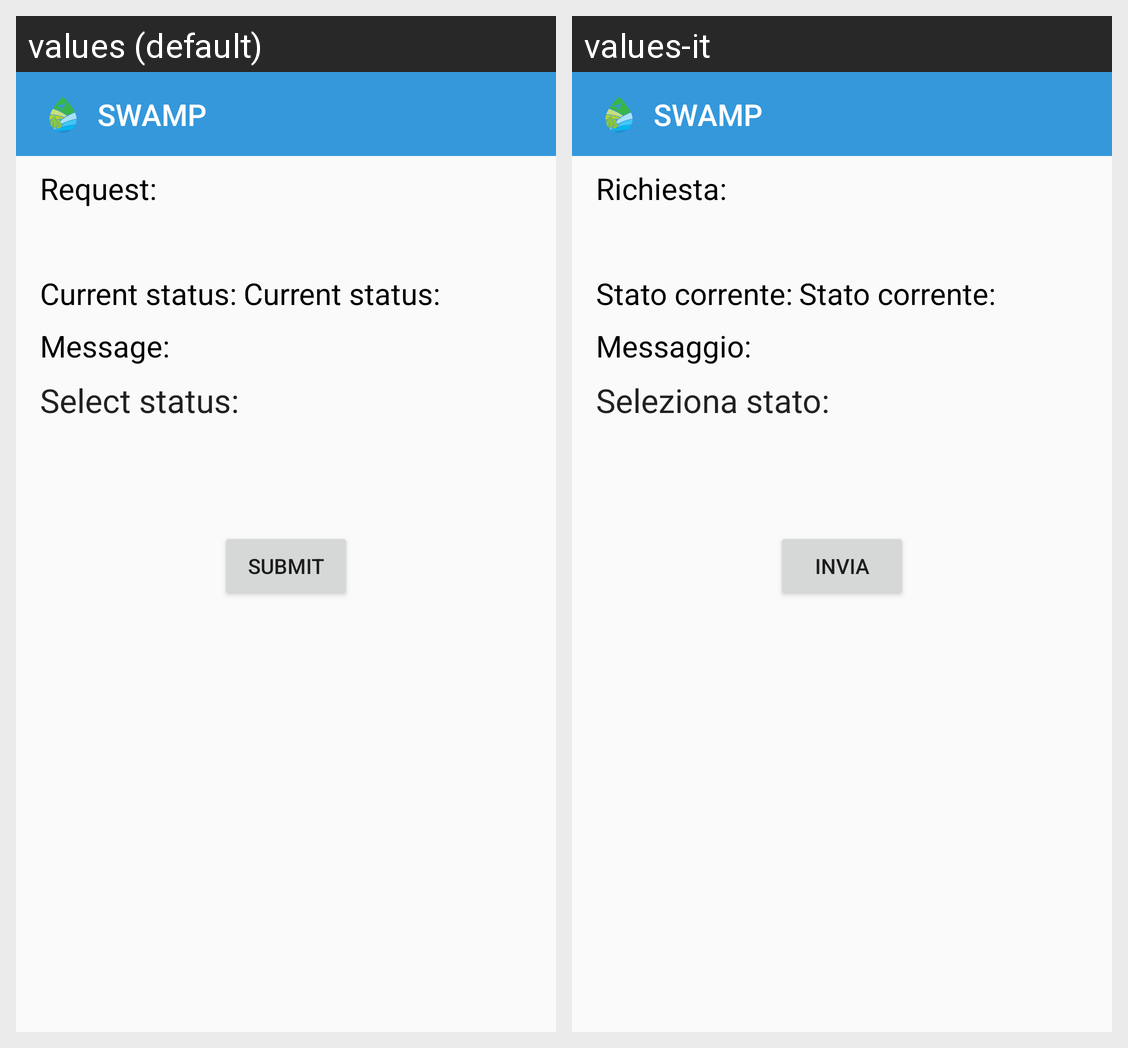

This grid shows one Android layout under two languages. Give, for every string resource on the screen, its name, the default text and each shown locale's text.
Android screen res/layout/activity_request_details.xml rendered under 2 locales, left to right: values (default), values-it. Device: Nexus 5 (rendered at 1080×1920; each locale shown at half size, 540×960, under a caption strip naming it); theme AppTheme.
Strings drawn on this screen, with the default value and each locale's value (text and hints the layout hard-codes, and strings that could not be matched under every locale, appear in the picture but are not listed):

request
  values: Request:
  values-it: Richiesta:

current_status
  values: Current status:
  values-it: Stato corrente:

message_label
  values: Message:
  values-it: Messaggio: 

select_status
  values: Select status:
  values-it: Seleziona stato:

submit_button
  values: SUBMIT
  values-it: INVIA
